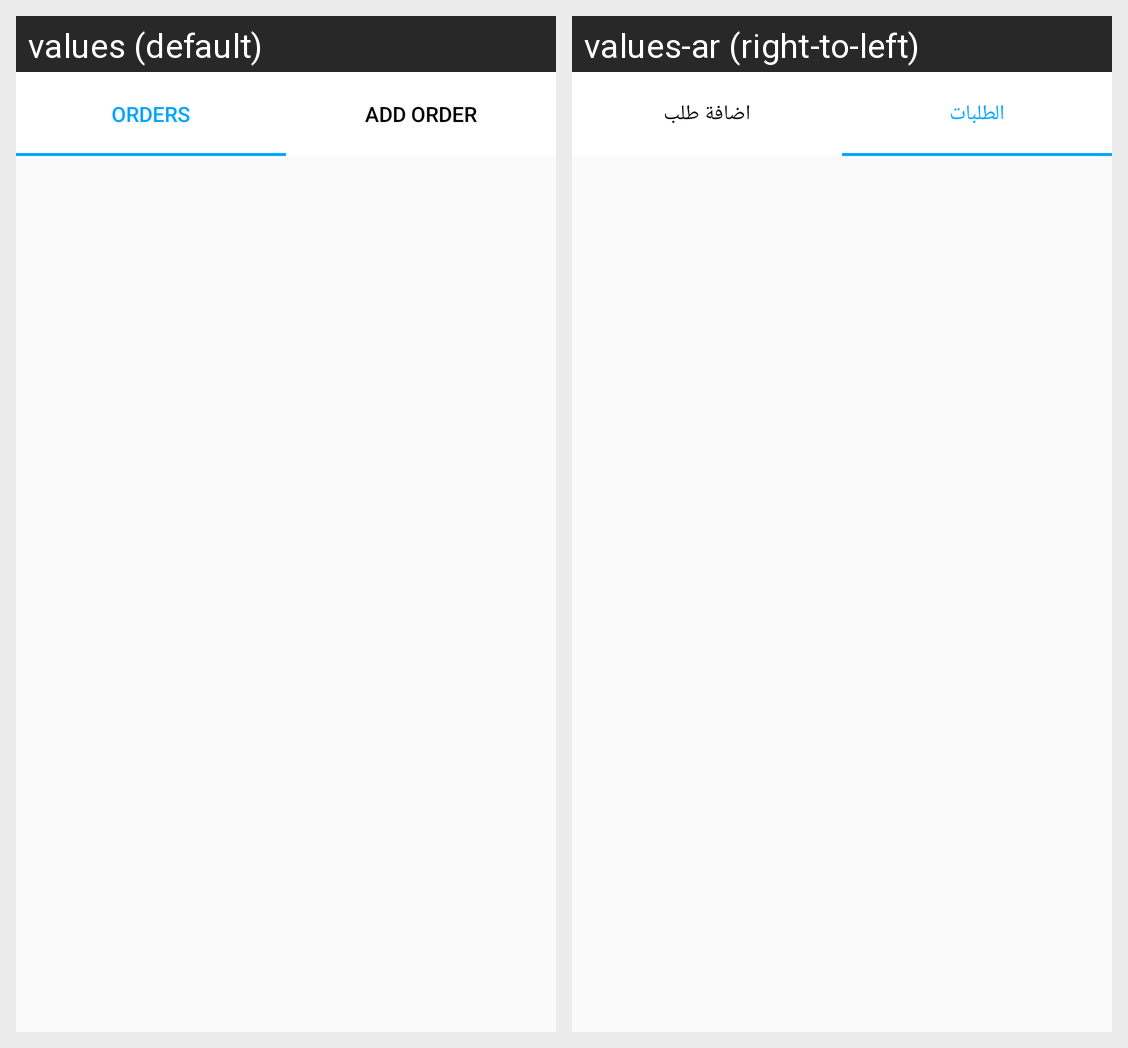

The Android screen above is rendered under two locales of the same app. Produce the string resources it draws, with the default and per-locale values.
Android screen res/layout/order.xml rendered under 2 locales, left to right: values (default), values-ar (right-to-left). Device: Nexus 5 (rendered at 1080×1920; each locale shown at half size, 540×960, under a caption strip naming it); theme AppTheme.
Strings drawn on this screen, with the default value and each locale's value (text and hints the layout hard-codes, and strings that could not be matched under every locale, appear in the picture but are not listed):

nav_order
  values: Orders
  values-ar: الطلبات

add_order
  values: add Order
  values-ar: اضافة طلب
